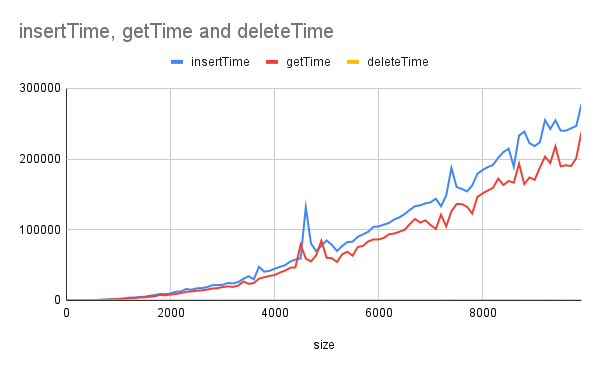

Values plotted in this chart, from the file beside it:
size, insertTime, getTime, deleteTime
0, 20, 2, 1
100, 19, 14, 3
200, 87, 65, 4
300, 167, 130, 6
400, 318, 262, 8
500, 562, 465, 10
600, 781, 659, 12
700, 1122, 914, 13
800, 1462, 1310, 17
900, 1878, 1552, 18
1000, 2253, 1820, 18
1100, 2807, 2079, 19
1200, 4017, 3201, 30
1300, 4070, 3315, 25
1400, 4925, 4215, 29
1500, 5255, 4348, 31
1600, 6636, 5166, 32
1700, 7703, 5982, 33
1800, 9207, 7927, 36
1900, 8848, 7132, 34
2000, 9961, 8379, 103
2100, 12308, 9107, 79
2200, 12836, 10416, 39
2300, 16207, 12145, 66
2400, 15166, 12721, 50
2500, 17095, 13661, 51
2600, 17505, 14250, 52
2700, 18776, 15303, 56
2800, 21530, 16859, 58
2900, 21724, 17306, 52
3000, 21998, 18934, 55
3100, 24614, 19766, 52
3200, 24067, 19205, 54
3300, 25968, 20911, 56
3400, 30578, 26700, 60
3500, 34405, 23568, 58
3600, 29763, 24488, 59
3700, 47614, 30762, 75
3800, 40720, 32810, 80
3900, 41797, 34565, 81
4000, 44768, 35962, 84
4100, 47349, 39397, 84
4200, 49755, 42156, 88
4300, 55025, 46271, 95
4400, 57777, 46707, 90
4500, 59371, 78989, 229
4600, 131602, 59181, 104
4700, 80513, 55273, 221
4800, 69712, 63895, 148
4900, 77160, 84562, 267
5000, 84896, 60335, 106
5100, 78630, 59727, 95
5200, 69894, 54466, 89
5300, 76988, 65274, 113
5400, 82567, 68854, 111
5500, 82997, 63320, 111
5600, 90040, 75531, 120
5700, 93473, 77149, 123
5800, 97015, 83426, 129
5900, 104150, 86210, 140
... 40 more rows
